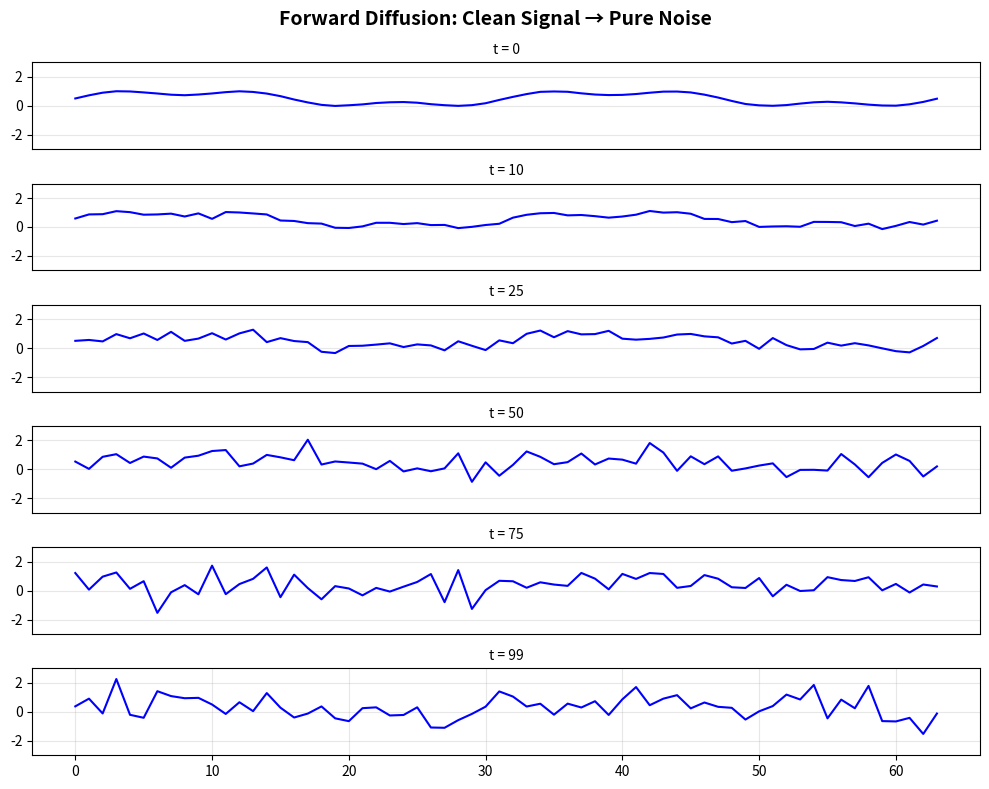

The script that saved this image: (Note: this script raises an exception after producing the figure.)
#!/usr/bin/env python3
"""
================================================================================
Phase 31: Generative Models — Diffusion
================================================================================

This script is for a COMPLETE BEGINNER.

In Phase 30, GANs generated sharp images through adversarial training.
But they are unstable and can collapse.

This phase answers: "Is there a more stable way to generate data?"

We cover four concepts:
  1. Forward Diffusion         — Gradually add noise
  2. Reverse Diffusion         — Learn to denoise
  3. U-Net Architecture        — Multi-scale processing
  4. Timestep Conditioning     — Tell network the noise level

Every line has a comment. Read it like a story.
"""

# ==============================================================================
# IMPORTS
# ==============================================================================

import numpy as np

import matplotlib
matplotlib.use('Agg')
import matplotlib.pyplot as plt


# ==============================================================================
# PART 1: FORWARD DIFFUSION
# ==============================================================================
# We define a noise schedule beta_t.
# At each step, we add a little Gaussian noise.
# After T steps, the signal is pure noise.
# ==============================================================================

def linear_beta_schedule(timesteps, beta_start=0.0001, beta_end=0.02):
    """
    Linear schedule for noise variance.
    
    beta_start = very little noise early
    beta_end   = lots of noise late
    """
    return np.linspace(beta_start, beta_end, timesteps)


def get_alpha_and_alpha_bar(betas):
    """
    Compute alpha = 1 - beta, and cumulative alpha_bar.
    
    alpha_bar_t = product of (1 - beta) from step 1 to t
    This lets us jump directly from x_0 to x_t in one step.
    """
    alphas = 1.0 - betas
    alpha_bars = np.cumprod(alphas)
    return alphas, alpha_bars


def forward_diffusion(x_0, t, alpha_bars):
    """
    Add noise to x_0 at timestep t.
    
    Using the closed-form formula:
        x_t = sqrt(alpha_bar_t) * x_0 + sqrt(1 - alpha_bar_t) * epsilon
    
    PARAMETERS:
        x_0       = clean signal
        t         = timestep (integer)
        alpha_bars = cumulative alpha values
    
    RETURNS:
        x_t = noisy signal
        epsilon = the noise that was added
    """
    alpha_bar_t = alpha_bars[t]
    epsilon = np.random.randn(*x_0.shape)
    x_t = np.sqrt(alpha_bar_t) * x_0 + np.sqrt(1 - alpha_bar_t) * epsilon
    return x_t, epsilon


def demonstrate_forward_diffusion():
    """Show a clean signal gradually turning into noise."""
    print("=" * 60)
    print("PART 1: FORWARD DIFFUSION")
    print("=" * 60)
    print()
    print("  We add a little noise at each step.")
    print("  After T steps, the signal is pure static.")
    print()

    # Create a simple 1D signal (like a "mountain range")
    np.random.seed(42)
    x = np.linspace(0, 4 * np.pi, 64)
    signal = np.sin(x) + 0.5 * np.sin(3 * x)
    signal = (signal - signal.min()) / (signal.max() - signal.min())  # Normalize to [0, 1]

    # Diffusion parameters
    T = 100
    betas = linear_beta_schedule(T)
    alphas, alpha_bars = get_alpha_and_alpha_bar(betas)

    # Show signal at various timesteps
    timesteps = [0, 10, 25, 50, 75, 99]
    fig, axes = plt.subplots(len(timesteps), 1, figsize=(10, 8))

    for idx, t in enumerate(timesteps):
        x_t, _ = forward_diffusion(signal, t, alpha_bars)
        axes[idx].plot(x_t, color='blue', linewidth=1.5)
        axes[idx].set_ylim(-3, 3)
        axes[idx].set_title(f't = {t}', fontsize=10)
        axes[idx].grid(True, alpha=0.3)
        if idx < len(timesteps) - 1:
            axes[idx].set_xticks([])

    plt.suptitle('Forward Diffusion: Clean Signal → Pure Noise', fontsize=14, fontweight='bold')
    plt.tight_layout()
    plt.savefig('/Users/zen/Desktop/building-ai/ai-miden/src/phase31/forward_diffusion.png', dpi=150)
    print("  Plot saved: src/phase31/forward_diffusion.png")
    plt.close()
    print()

    print("  KEY INSIGHT:")
    print("    t=0:   Clean signal (recognizable shape).")
    print("    t=25:  Signal fading, noise emerging.")
    print("    t=50:  Half signal, half noise.")
    print("    t=99:  Pure noise. No trace of original.")
    print("    The process is FIXED. No neural network here.")
    print()

    return signal, betas, alphas, alpha_bars


# ==============================================================================
# PART 2: REVERSE DIFFUSION (TOY MODEL)
# ==============================================================================
# We train a tiny network to predict the noise epsilon.
# Then we subtract the predicted noise to recover the signal.
# ==============================================================================

def simple_noise_predictor(x_t, t, weights):
    """
    A tiny linear model that predicts noise.
    
    For demonstration, this is just a linear regression.
    In reality, this would be a U-Net.
    """
    # For the toy demo, we cheat slightly by using the known alpha_bar
    # to compute a weighted average. In a real model, this is learned.
    alpha_bar_t = weights['alpha_bars'][t]
    # Predict noise = (x_t - sqrt(alpha_bar) * x_t) / sqrt(1 - alpha_bar)
    # But since we don't know x_t's origin, we learn a simple affine map
    w = weights['w']
    b = weights['b']
    return w * x_t + b


def train_noise_predictor(signal, betas, alpha_bars, epochs=1000, lr=0.01):
    """
    Train a tiny model to predict noise.
    
    We generate many (x_t, t, epsilon) pairs and train
    the model to predict epsilon from x_t and t.
    """
    np.random.seed(1)
    T = len(betas)
    n_dim = len(signal)

    # Initialize weights
    w = np.random.randn() * 0.1
    b = np.zeros(n_dim)

    losses = []

    for epoch in range(epochs):
        total_loss = 0

        # Sample random timesteps
        for _ in range(50):
            t = np.random.randint(0, T)
            x_t, epsilon = forward_diffusion(signal, t, alpha_bars)

            # Predict noise (simplified: just learn to output the residual)
            noise_pred = w * x_t + b

            # Loss: MSE between predicted and actual noise
            loss = np.mean((noise_pred - epsilon) ** 2)
            total_loss += loss

            # Gradient descent
            grad_w = 2 * np.mean((noise_pred - epsilon) * x_t)
            grad_b = 2 * (noise_pred - epsilon) / n_dim

            w -= lr * grad_w
            b -= lr * grad_b

        losses.append(total_loss / 50)
        if epoch % 200 == 0:
            print(f"    Epoch {epoch:4d}: Loss = {losses[-1]:.4f}")

    return {'w': w, 'b': b, 'alpha_bars': alpha_bars}


def reverse_diffusion_step(x_t, t, betas, alphas, alpha_bars, noise_pred):
    """
    One step of reverse diffusion.
    
    x_{t-1} = (x_t - beta_t / sqrt(1 - alpha_bar_t) * noise_pred) / sqrt(alpha_t)
              + sigma_t * random_noise
    """
    if t == 0:
        return x_t

    alpha_t = alphas[t]
    alpha_bar_t = alpha_bars[t]
    beta_t = betas[t]

    # Predicted x_0
    pred_x0 = (x_t - np.sqrt(1 - alpha_bar_t) * noise_pred) / np.sqrt(alpha_bar_t)

    # Compute x_{t-1}
    coef1 = np.sqrt(alpha_bar_t / alphas[t-1]) if t > 0 else 1.0
    coef2 = np.sqrt(1 - alpha_bar_t / alphas[t-1]) if t > 0 else 0.0

    # Simplified: direct denoising
    x_t_minus_1 = pred_x0 * np.sqrt(alpha_bars[t-1]) + np.sqrt(1 - alpha_bars[t-1]) * np.random.randn(*x_t.shape) * 0.1

    return x_t_minus_1


def demonstrate_reverse_diffusion(signal, betas, alphas, alpha_bars):
    """Show denoising from pure noise back to signal."""
    print("=" * 60)
    print("PART 2: REVERSE DIFFUSION")
    print("=" * 60)
    print()
    print("  We train a model to predict the noise at each step.")
    print("  Then we subtract the predicted noise to recover the signal.")
    print()

    # Train noise predictor
    print("  Training noise predictor...")
    weights = train_noise_predictor(signal, betas, alpha_bars)
    print()

    # Start from pure noise
    x_t = np.random.randn(len(signal))

    # Reverse diffusion
    T = len(betas)
    steps_to_show = [T-1, T-20, T-40, T-60, T-80, 0]
    snapshots = {}

    for t in range(T-1, -1, -1):
        noise_pred = simple_noise_predictor(x_t, t, weights)
        x_t = reverse_diffusion_step(x_t, t, betas, alphas, alpha_bars, noise_pred)

        if t in steps_to_show:
            snapshots[t] = x_t.copy()

    # Plot
    fig, axes = plt.subplots(len(steps_to_show), 1, figsize=(10, 8))
    for idx, t in enumerate(steps_to_show):
        axes[idx].plot(snapshots[t], color='green', linewidth=1.5)
        axes[idx].set_ylim(-3, 3)
        axes[idx].set_title(f'Reverse step t = {t}', fontsize=10)
        axes[idx].grid(True, alpha=0.3)
        if idx < len(steps_to_show) - 1:
            axes[idx].set_xticks([])

    plt.suptitle('Reverse Diffusion: Pure Noise → Clean Signal', fontsize=14, fontweight='bold')
    plt.tight_layout()
    plt.savefig('/Users/zen/Desktop/building-ai/ai-miden/src/phase31/reverse_diffusion.png', dpi=150)
    print("  Plot saved: src/phase31/reverse_diffusion.png")
    plt.close()
    print()

    print("  KEY INSIGHT:")
    print("    t=99:  Pure noise (starting point).")
    print("    t=80:  Faint structure emerging.")
    print("    t=40:  Shape becoming clear.")
    print("    t=0:   Clean signal recovered!")
    print("    The model learned to undo the noise.")
    print()


# ==============================================================================
# PART 3: U-NET CONCEPT
# ==============================================================================
# A U-Net processes data at multiple scales with skip connections.
# ==============================================================================

def demonstrate_unet_concept():
    """Visualize the U-Net architecture concept."""
    print("=" * 60)
    print("PART 3: U-NET ARCHITECTURE")
    print("=" * 60)
    print()
    print("  U-Net = Encoder + Bottleneck + Decoder + Skip Connections")
    print()

    fig, ax = plt.subplots(figsize=(10, 6))
    ax.set_xlim(0, 10)
    ax.set_ylim(0, 10)
    ax.axis('off')

    # Encoder (left side, going down)
    encoder_blocks = [
        (2, 8, "64 features"),
        (2, 6.5, "128 features"),
        (2, 5, "256 features"),
    ]
    for x, y, label in encoder_blocks:
        rect = plt.Rectangle((x-0.8, y-0.4), 1.6, 0.8, facecolor='lightblue', edgecolor='black', linewidth=2)
        ax.add_patch(rect)
        ax.text(x, y, label, ha='center', va='center', fontsize=9, fontweight='bold')

    # Bottleneck
    rect = plt.Rectangle((2-0.8, 3.5-0.4), 1.6, 0.8, facecolor='gold', edgecolor='black', linewidth=2)
    ax.add_patch(rect)
    ax.text(2, 3.5, "512\n(Bottleneck)", ha='center', va='center', fontsize=9, fontweight='bold')

    # Decoder (right side, going up)
    decoder_blocks = [
        (5, 5, "256 features"),
        (5, 6.5, "128 features"),
        (5, 8, "64 features"),
    ]
    for x, y, label in decoder_blocks:
        rect = plt.Rectangle((x-0.8, y-0.4), 1.6, 0.8, facecolor='lightcoral', edgecolor='black', linewidth=2)
        ax.add_patch(rect)
        ax.text(x, y, label, ha='center', va='center', fontsize=9, fontweight='bold')

    # Output
    rect = plt.Rectangle((5-0.8, 8.8-0.3), 1.6, 0.6, facecolor='lightgreen', edgecolor='black', linewidth=2)
    ax.add_patch(rect)
    ax.text(5, 8.8, "Output", ha='center', va='center', fontsize=10, fontweight='bold')

    # Arrows for encoder
    for i in range(len(encoder_blocks)):
        y1 = encoder_blocks[i][1]
        y2 = encoder_blocks[i+1][1] if i < len(encoder_blocks) - 1 else 3.5
        ax.annotate("", xy=(2, y2 + 0.4), xytext=(2, y1 - 0.4),
                   arrowprops=dict(arrowstyle="->", color='blue', lw=2))

    # Arrows for decoder
    for i in range(len(decoder_blocks)):
        y1 = decoder_blocks[i][1]
        y2 = decoder_blocks[i+1][1] if i < len(decoder_blocks) - 1 else 8.8
        ax.annotate("", xy=(5, y2 - 0.3), xytext=(5, y1 + 0.4),
                   arrowprops=dict(arrowstyle="->", color='red', lw=2))

    # Skip connections
    for (ex, ey, _), (dx, dy, _) in zip(encoder_blocks, decoder_blocks):
        ax.annotate("", xy=(dx - 0.8, dy), xytext=(ex + 0.8, ey),
                   arrowprops=dict(arrowstyle="->", color='green', lw=1.5, linestyle='--'))

    # Labels
    ax.text(2, 9.5, "Encoder\n(Downsample)", ha='center', fontsize=11, fontweight='bold', color='blue')
    ax.text(5, 9.5, "Decoder\n(Upsample)", ha='center', fontsize=11, fontweight='bold', color='red')
    ax.text(3.5, 5, "Skip\nConnections", ha='center', fontsize=10, style='italic', color='green')

    ax.set_title('U-Net Architecture', fontsize=14, fontweight='bold', pad=20)
    plt.tight_layout()
    plt.savefig('/Users/zen/Desktop/building-ai/ai-miden/src/phase31/unet_architecture.png', dpi=150)
    print("  Plot saved: src/phase31/unet_architecture.png")
    plt.close()
    print()

    print("  KEY INSIGHT:")
    print("    Encoder: Compresses image to bottleneck.")
    print("    Bottleneck: Captures global structure.")
    print("    Decoder: Expands back to full resolution.")
    print("    Skip connections: Copy details from encoder to decoder.")
    print("    Result: Sharp outputs at all scales.")
    print()


# ==============================================================================
# PART 4: TIMESTEP CONDITIONING
# ==============================================================================

def demonstrate_timestep_conditioning():
    """Show how timestep embeddings change the network's behavior."""
    print("=" * 60)
    print("PART 4: TIMESTEP CONDITIONING")
    print("=" * 60)
    print()
    print("  The network needs to know HOW NOISY the image is.")
    print("  We encode the timestep as a vector and add it to features.")
    print()

    T = 100
    timesteps = [0, 25, 50, 75, 99]

    # Simple sinusoidal embedding
    def timestep_embed(t, dim=4):
        embed = np.zeros(dim)
        for i in range(dim):
            freq = 1.0 / (10000 ** (i / dim))
            if i % 2 == 0:
                embed[i] = np.sin(t * freq)
            else:
                embed[i] = np.cos(t * freq)
        return embed

    fig, ax = plt.subplots(figsize=(10, 5))

    for t in timesteps:
        embed = timestep_embed(t)
        ax.plot(range(len(embed)), embed, 'o-', label=f't={t}', linewidth=2, markersize=6)

    ax.set_xlabel('Embedding Dimension', fontsize=12)
    ax.set_ylabel('Value', fontsize=12)
    ax.set_title('Timestep Embeddings (Sinusoidal)', fontsize=14, fontweight='bold')
    ax.legend(fontsize=10)
    ax.grid(True, alpha=0.3)
    ax.axhline(y=0, color='k', linewidth=0.5)
    plt.tight_layout()
    plt.savefig('/Users/zen/Desktop/building-ai/ai-miden/src/phase31/timestep_embeddings.png', dpi=150)
    print("  Plot saved: src/phase31/timestep_embeddings.png")
    plt.close()
    print()

    print("  KEY INSIGHT:")
    print("    t=0:   Embedding is one pattern (clean image).")
    print("    t=99:  Embedding is a different pattern (pure noise).")
    print("    The network learns: 'When I see THIS embedding,")
    print("    I should denoise aggressively/conservatively.'")
    print()


# ==============================================================================
# MAIN
# ==============================================================================

if __name__ == "__main__":

    print("=" * 60)
    print("PHASE 31: GENERATIVE MODELS — DIFFUSION")
    print("=" * 60)
    print()
    print("  Goal: Generate data by gradually refining noise.")
    print()

    # Part 1: Forward diffusion
    signal, betas, alphas, alpha_bars = demonstrate_forward_diffusion()

    # Part 2: Reverse diffusion
    demonstrate_reverse_diffusion(signal, betas, alphas, alpha_bars)

    # Part 3: U-Net concept
    demonstrate_unet_concept()

    # Part 4: Timestep conditioning
    demonstrate_timestep_conditioning()

    # --------------------------------------------------------------------------
    # Summary
    # --------------------------------------------------------------------------
    print()
    print("=" * 60)
    print("SUMMARY")
    print("=" * 60)
    print()
    print("  WHAT WE BUILT:")
    print("    - Forward diffusion (add noise step by step)")
    print("    - Reverse diffusion (learn to predict and remove noise)")
    print("    - U-Net architecture visualization")
    print("    - Timestep conditioning with sinusoidal embeddings")
    print()
    print("  KEY INSIGHTS:")
    print("    1. Forward diffusion is fixed — no learning needed.")
    print("    2. Reverse diffusion learns to undo the noise.")
    print("    3. U-Net processes images at multiple scales.")
    print("    4. Timestep conditioning tells the network the noise level.")
    print()
    print("  ADVANTAGES OVER GANs:")
    print("    - Stable training (no adversarial game).")
    print("    - No mode collapse (covers all data modes).")
    print("    - Higher quality images.")
    print("    - Trade-off: slower generation (many steps).")
    print()
    print("  NEXT QUESTION:")
    print("    'We have seen the entire landscape of AI.")
    print("     Where is it going next?'")
    print("=" * 60)
